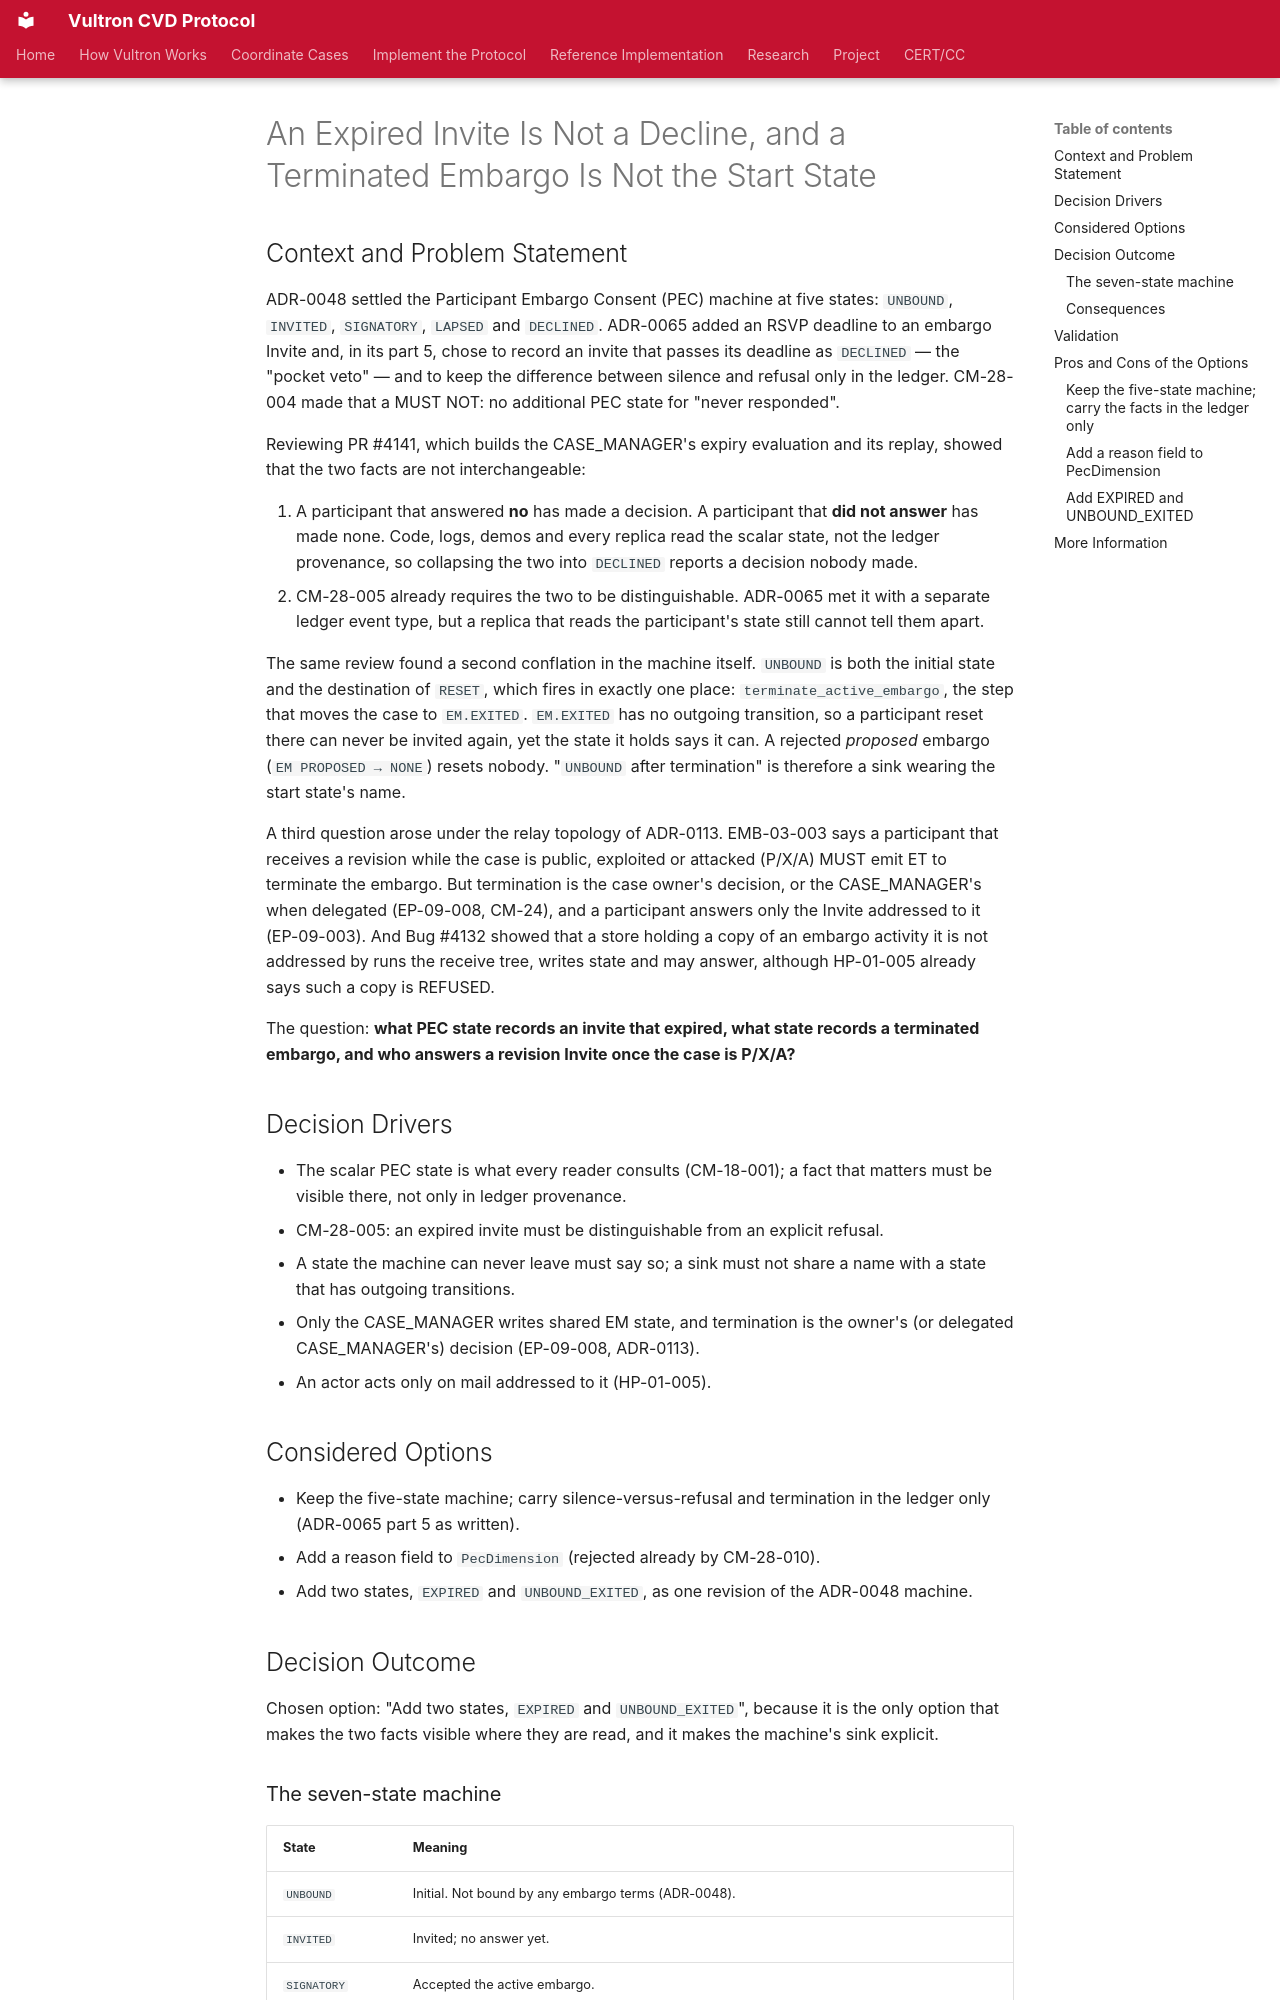

repository: CERTCC/Vultron · page: adr/0118-pec-expired-and-unbound-exited-states/index.html · generator: mkdocs

---
status: accepted
date: 2026-10-02
created: 2026-10-02
updated: 2026-10-02
revision: 1
deciders: Allen D. Householder
consulted: >-
  Claude Opus 5.5; Issue #4153, Concern #4133, Bug #4132, PR #4141;
  ADR-0048, ADR-0065, ADR-0093, ADR-0113; specs/case-management.yaml CM-18, CM-28;
  specs/em-behavior.yaml EMB-01, EMB-03, EMB-17; specs/handler-protocol.yaml HP-01;
  specs/message-semantics-mapping.yaml MSM-07
informed: []
partially_superseded_by: docs/adr/0122-per-embargo-participant-consent.md
stakeholder_type: [project-contributor]
---

# An Expired Invite Is Not a Decline, and a Terminated Embargo Is Not the Start State

## Context and Problem Statement

ADR-0048 settled the Participant Embargo Consent (PEC) machine at five states: `UNBOUND`, `INVITED`, `SIGNATORY`, `LAPSED` and `DECLINED`.
ADR-0065 added an RSVP deadline to an embargo Invite and, in its part 5, chose to record an invite that passes its deadline as `DECLINED` — the "pocket veto" — and to keep the difference between silence and refusal only in the ledger.
CM-28-004 made that a MUST NOT: no additional PEC state for "never responded".

Reviewing PR #4141, which builds the CASE_MANAGER's expiry evaluation and its replay, showed that the two facts are not interchangeable:

1. A participant that answered **no** has made a decision.
   A participant that **did not answer** has made none.
   Code, logs, demos and every replica read the scalar state, not the ledger provenance, so collapsing the two into `DECLINED` reports a decision nobody made.
2. CM-28-005 already requires the two to be distinguishable.
   ADR-0065 met it with a separate ledger event type, but a replica that reads the participant's state still cannot tell them apart.

The same review found a second conflation in the machine itself.
`UNBOUND` is both the initial state and the destination of `RESET`, which fires in exactly one place: `terminate_active_embargo`, the step that moves the case to `EM.EXITED`.
`EM.EXITED` has no outgoing transition, so a participant reset there can never be invited again, yet the state it holds says it can.
A rejected *proposed* embargo (`EM PROPOSED → NONE`) resets nobody.
"`UNBOUND` after termination" is therefore a sink wearing the start state's name.

A third question arose under the relay topology of ADR-0113.
EMB-03-003 says a participant that receives a revision while the case is public, exploited or attacked (P/X/A) MUST emit ET to terminate the embargo.
But termination is the case owner's decision, or the CASE_MANAGER's when delegated (EP-09-008, CM-24), and a participant answers only the Invite addressed to it (EP-09-003).
And Bug #4132 showed that a store holding a copy of an embargo activity it is not addressed by runs the receive tree, writes state and may answer, although HP-01-005 already says such a copy is REFUSED.

The question: **what PEC state records an invite that expired, what state records a terminated embargo, and who answers a revision Invite once the case is P/X/A?**

## Decision Drivers

- The scalar PEC state is what every reader consults (CM-18-001); a fact that matters must be visible there, not only in ledger provenance.
- CM-28-005: an expired invite must be distinguishable from an explicit refusal.
- A state the machine can never leave must say so; a sink must not share a name with a state that has outgoing transitions.
- Only the CASE_MANAGER writes shared EM state, and termination is the owner's (or delegated CASE_MANAGER's) decision (EP-09-008, ADR-0113).
- An actor acts only on mail addressed to it (HP-01-005).

## Considered Options

- Keep the five-state machine; carry silence-versus-refusal and termination in the ledger only (ADR-0065 part 5 as written).
- Add a reason field to `PecDimension` (rejected already by CM-28-010).
- Add two states, `EXPIRED` and `UNBOUND_EXITED`, as one revision of the ADR-0048 machine.

## Decision Outcome

Chosen option: "Add two states, `EXPIRED` and `UNBOUND_EXITED`", because it is the only option that makes the two facts visible where they are read, and it makes the machine's sink explicit.
